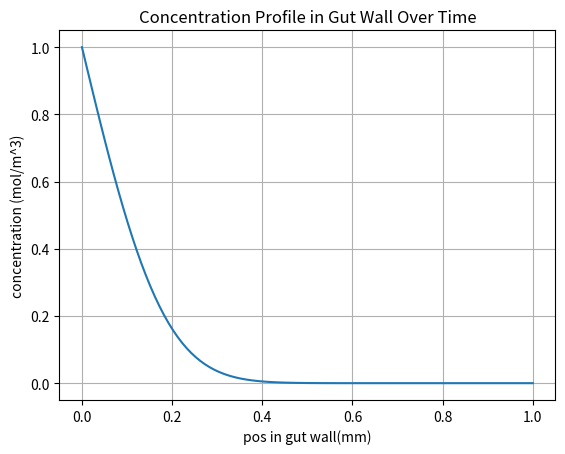

Write the Python code that produced this figure.
import numpy as np
import matplotlib.pyplot as plt

# parameters
L = 1e-3
D = 1e-10
Nx = 100
Nt = 1000
T = 100

# Discretization
dx = L / Nx
dt = T / Nt
x = np.linspace(0, L, Nx)

# stability condition
alpha = D * dt / dx**2
if alpha > 0.5:
    raise ValueError("Stability condition violated: alpha must be <= 0.5")

# Initial condition
C = np.zeros(Nx)
C[0] = 1.0

# store
concentration_over_time = [C.copy()]

# time stepping
for n in range(Nt):
    C_new = C.copy()
    for i in range(1, Nx - 1):
        C_new[i] = C[i] + alpha * (C[i + 1] - 2 * C[i] + C[i - 1])

    C = C_new
    concentration_over_time.append(C.copy())

#plotting final conc profile
plt.plot(x * 1e3, C, label=f'Time = {Nt * dt:.2f} s')
plt.xlabel("pos in gut wall(mm)")
plt.ylabel("concentration (mol/m^3)")
plt.title("Concentration Profile in Gut Wall Over Time")
plt.grid()
plt.show()
